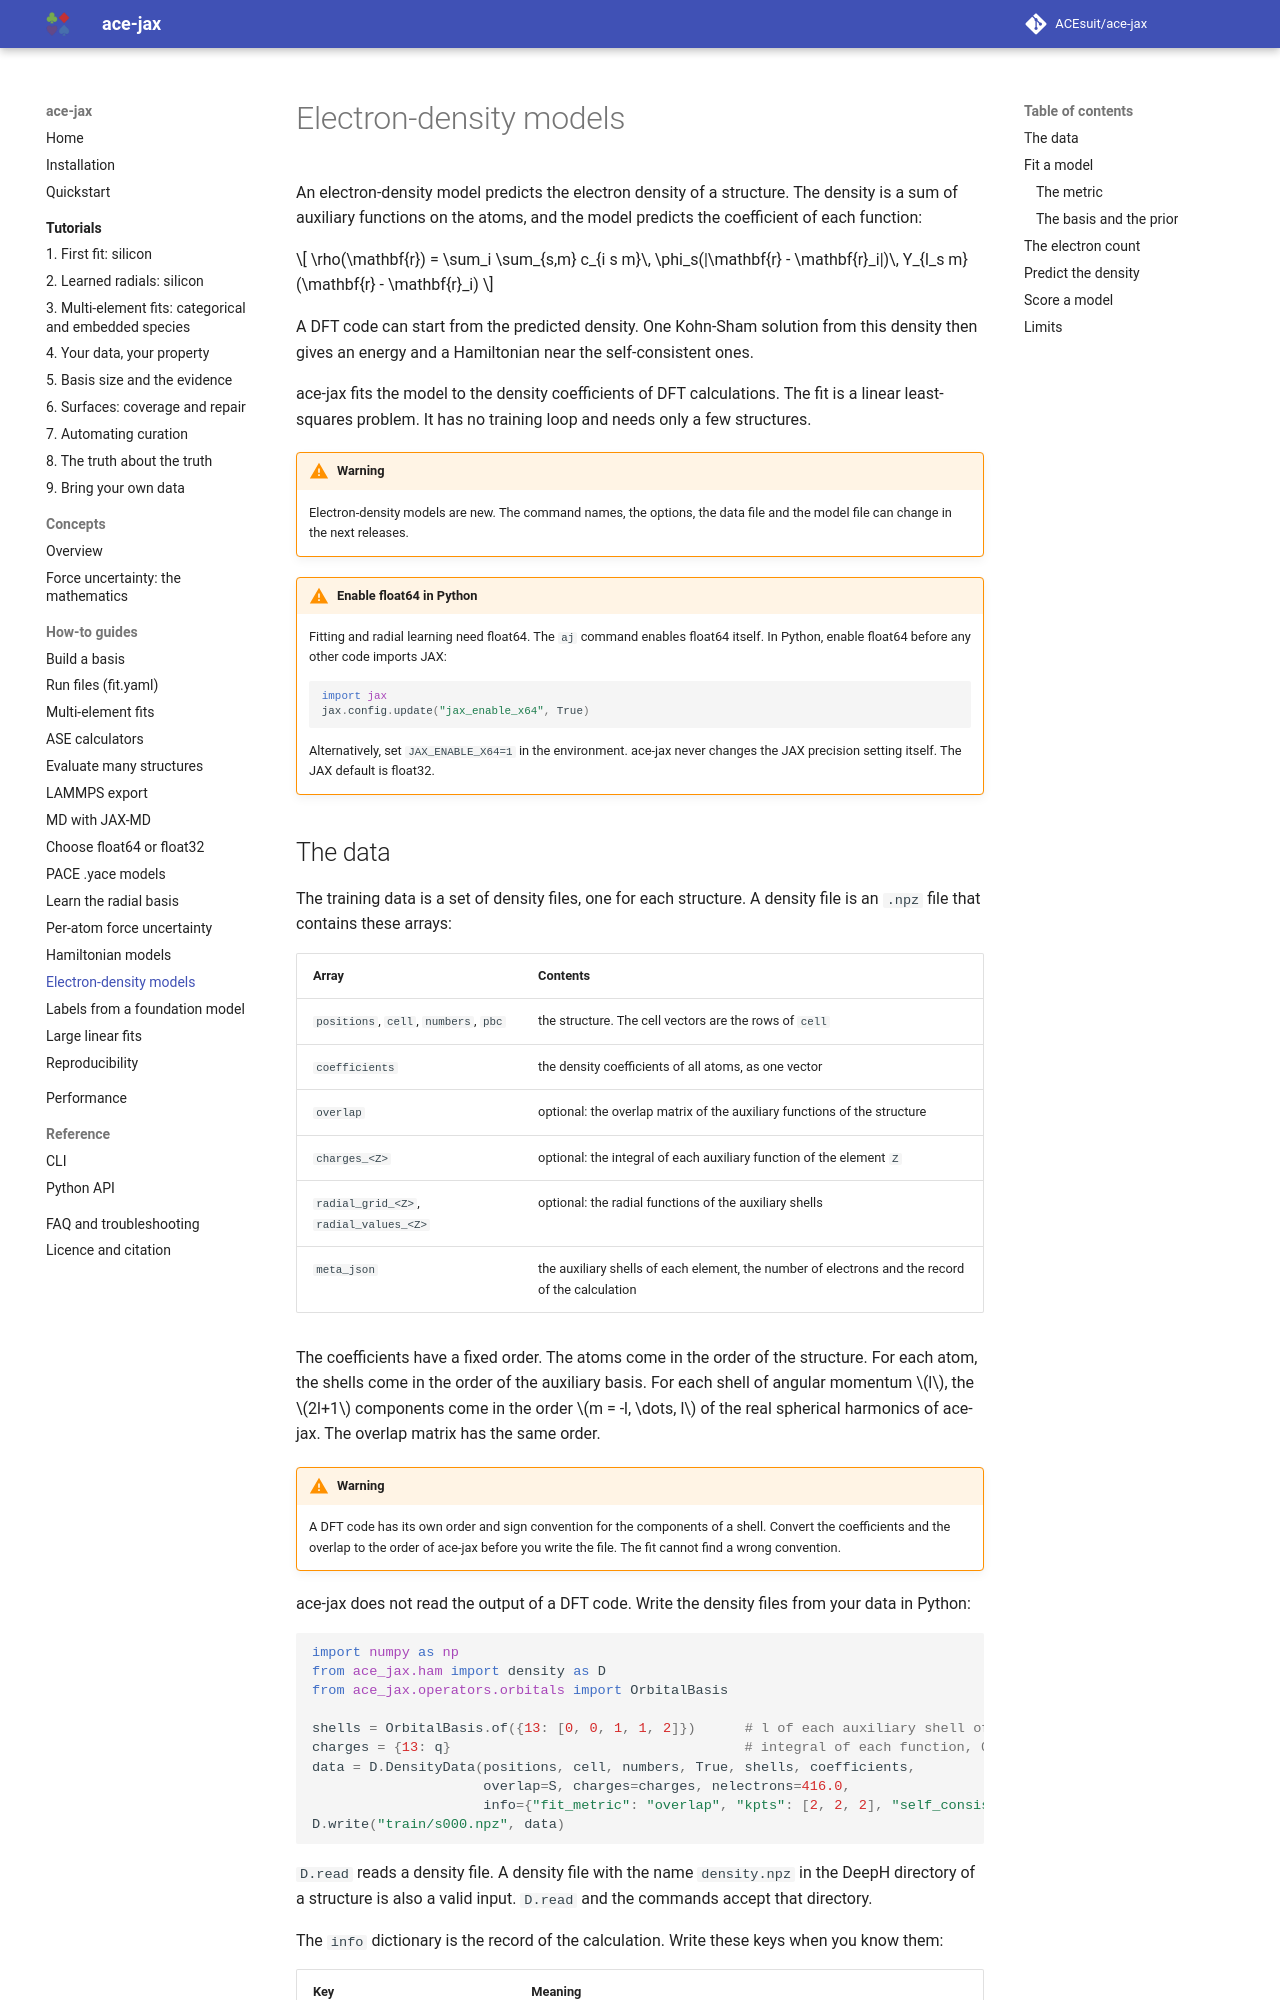

repository: ACEsuit/ace-jax · page: howto/density/index.html · generator: mkdocs

# Electron-density models

An electron-density model predicts the electron density of a structure. The
density is a sum of auxiliary functions on the atoms, and the model predicts
the coefficient of each function:

$$
\rho(\mathbf{r}) = \sum_i \sum_{s,m} c_{i s m}\, \phi_s(|\mathbf{r} - \mathbf{r}_i|)\, Y_{l_s m}(\mathbf{r} - \mathbf{r}_i)
$$

A DFT code can start from the predicted density. One Kohn-Sham solution from
this density then gives an energy and a Hamiltonian near the self-consistent
ones.

ace-jax fits the model to the density coefficients of DFT calculations. The fit
is a linear least-squares problem. It has no training loop and needs only a few
structures.

!!! warning
    Electron-density models are new. The command names, the options, the data
    file and the model file can change in the next releases.

--8<-- "float64.md"
